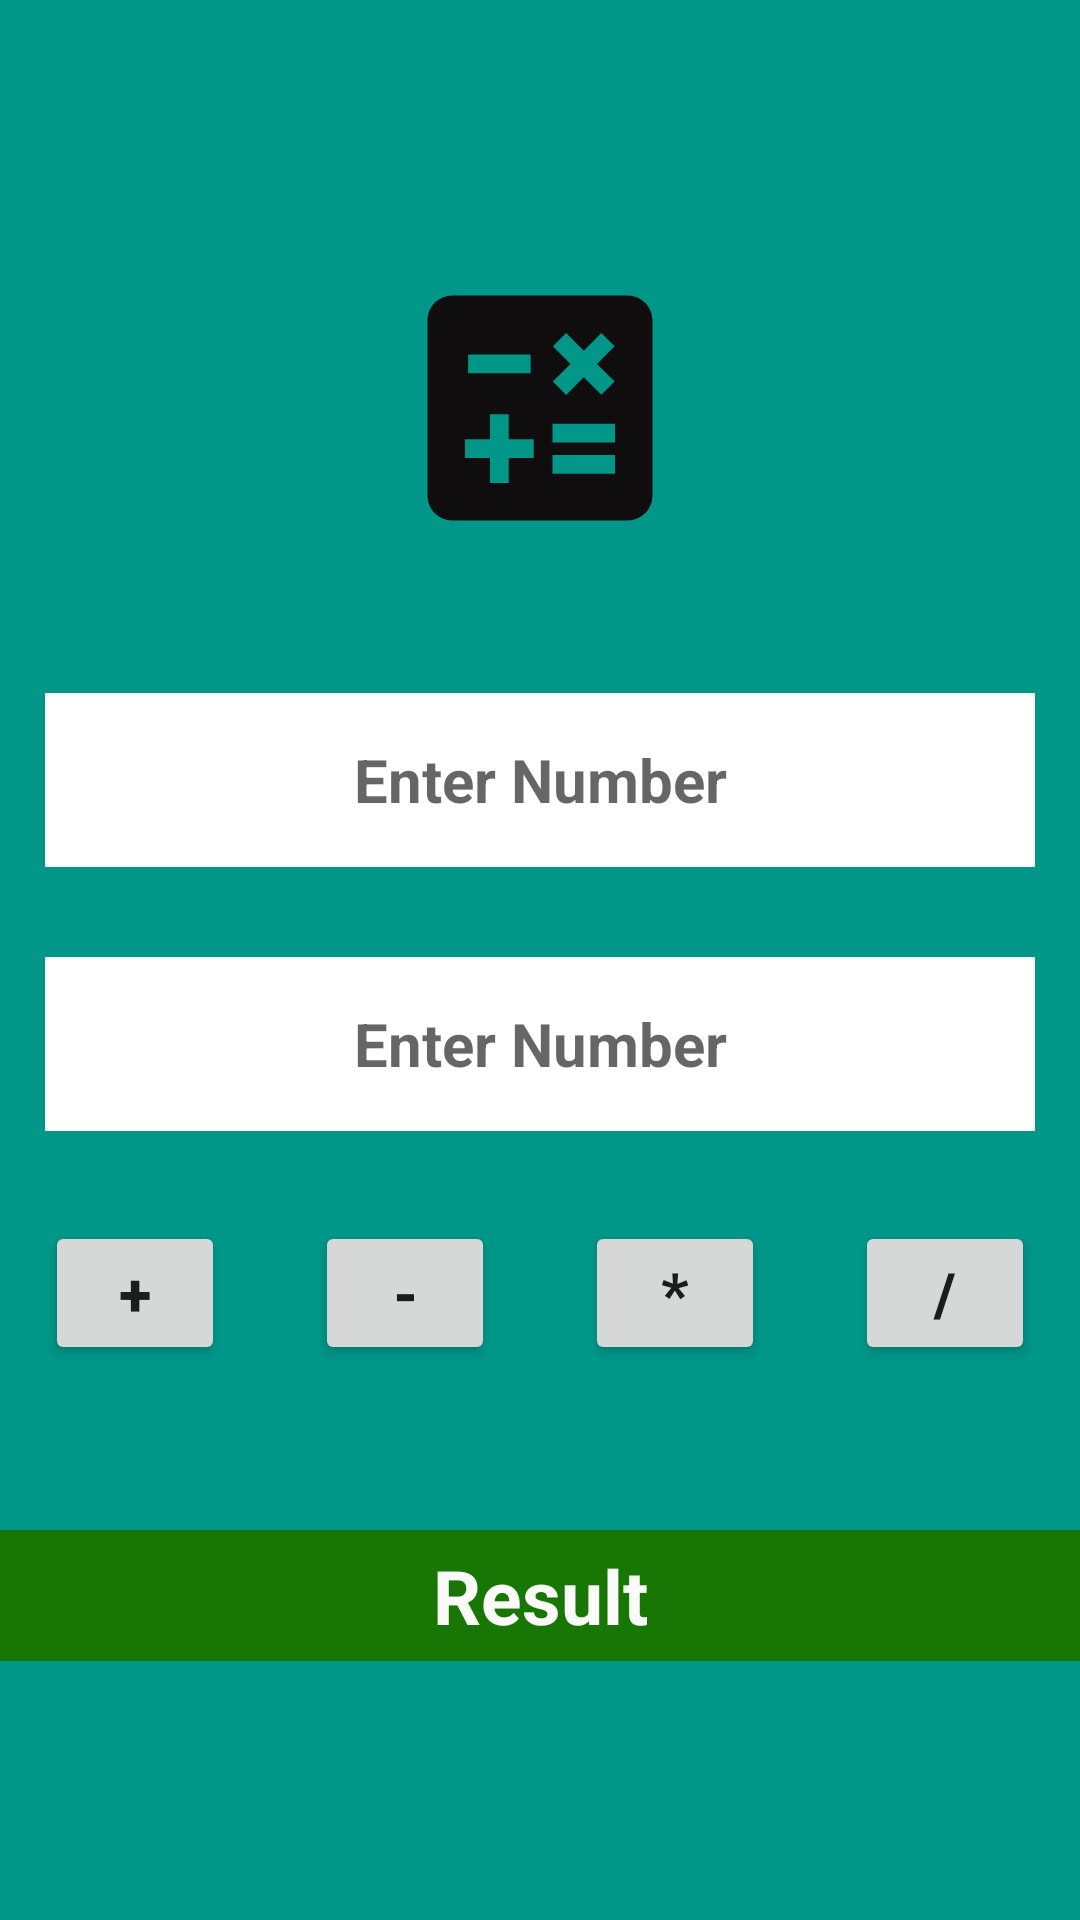

Produce the Android XML layout that renders to this screen, including the resource entries it uses.
<!-- AndroidManifest.xml: application theme Theme.BDResult -->
<!-- res/layout/activity_calculator.xml -->
<?xml version="1.0" encoding="utf-8"?>
<LinearLayout xmlns:android="http://schemas.android.com/apk/res/android"
    xmlns:app="http://schemas.android.com/apk/res-auto"
    xmlns:tools="http://schemas.android.com/tools"
    android:layout_width="match_parent"
    android:layout_height="match_parent"
    android:orientation="vertical"
    android:gravity="center"
    android:background="#009688"
    tools:context=".Calculator">
    <ImageView
        android:layout_width="100dp"
        android:layout_height="100dp"
        android:src="@drawable/ic_baseline_calculate_24"
        android:layout_marginBottom="30dp"/>

    <LinearLayout
        android:layout_width="match_parent"
        android:layout_height="wrap_content"
        android:orientation="vertical"
        android:background="#009688">

        <EditText
            android:id="@+id/editText1"
            android:layout_width="match_parent"
            android:layout_height="58dp"
            android:layout_margin="15dp"
            android:background="@color/white"
            android:hint="Enter Number"
            android:textSize="20sp"
            android:textStyle="bold"
            android:textAlignment="center"
            android:inputType="numberDecimal" />

        <EditText
            android:background="@color/white"
            android:id="@+id/editText2"
            android:layout_width="match_parent"
            android:layout_height="58dp"
            android:hint="Enter Number"
            android:textSize="20sp"
            android:textStyle="bold"
            android:textAlignment="center"
            android:inputType="numberDecimal"
            android:layout_margin="15dp"/>

        <LinearLayout
            android:layout_width="match_parent"
            android:layout_height="wrap_content"
            android:orientation="horizontal">

            <Button
                android:onClick="add"
                android:layout_width="0dp"
                android:layout_height="wrap_content"
                android:layout_weight=".25"
                android:text="+"
                android:textSize="20sp"
                android:textStyle="bold"
                android:layout_margin="15dp"/>

            <Button
                android:onClick="Sub"
                android:layout_width="0dp"
                android:layout_height="wrap_content"
                android:layout_weight=".25"
                android:text="-"
                android:textSize="20sp"
                android:textStyle="bold"
                android:layout_margin="15dp"/>

            <Button
                android:onClick="Mul"
                android:layout_width="0dp"
                android:layout_height="wrap_content"
                android:layout_weight=".25"
                android:text="*"
                android:textSize="20sp"
                android:layout_margin="15dp"
                android:textStyle="bold"/>

            <Button
                android:onClick="div"
                android:layout_width="0dp"
                android:layout_height="wrap_content"
                android:layout_weight=".25"
                android:text="/"
                android:layout_margin="15dp"
                android:textSize="20sp"
                android:textStyle="bold"/>


        </LinearLayout>

        <TextView
            android:id="@+id/result"
            android:layout_marginTop="40dp"
            android:layout_width="match_parent"
            android:layout_height="wrap_content"
            android:text="Result"
            android:textStyle="bold"
            android:textSize="25sp"
            android:textAlignment="center"
            android:padding="5dp"
            android:background="#187605"

            android:textColor="#FAFBF9"/>

    </LinearLayout>


</LinearLayout>
<!-- resources referenced by this layout -->
<resources>
  <color name="white">#FFFFFFFF</color>
  <!-- drawable ic_baseline_calculate_24 (drawable) -->
  <vector android:height="24dp" android:tint="#100D0F"
      android:viewportHeight="24" android:viewportWidth="24"
      android:width="24dp" xmlns:android="http://schemas.android.com/apk/res/android">
      <path android:fillColor="@android:color/white" android:pathData="M19,3H5C3.9,3 3,3.9 3,5v14c0,1.1 0.9,2 2,2h14c1.1,0 2,-0.9 2,-2V5C21,3.9 20.1,3 19,3zM13.03,7.06L14.09,6l1.41,1.41L16.91,6l1.06,1.06l-1.41,1.41l1.41,1.41l-1.06,1.06L15.5,9.54l-1.41,1.41l-1.06,-1.06l1.41,-1.41L13.03,7.06zM6.25,7.72h5v1.5h-5V7.72zM11.5,16h-2v2H8v-2H6v-1.5h2v-2h1.5v2h2V16zM18,17.25h-5v-1.5h5V17.25zM18,14.75h-5v-1.5h5V14.75z"/>
  </vector>
  <style name="Theme.BDResult" parent="Theme.MaterialComponents.DayNight.NoActionBar">
          
          <item name="colorPrimary">@color/purple_500</item>
          <item name="colorPrimaryVariant">@color/purple_700</item>
          <item name="colorOnPrimary">@color/white</item>
          
          <item name="colorSecondary">#0D24A3</item>
          <item name="colorSecondaryVariant">@color/teal_700</item>
          <item name="colorOnSecondary">@color/black</item>
          
          <item name="android:statusBarColor" tools:targetApi="l">?attr/colorPrimaryVariant</item>
          
      </style>
  <color name="purple_500">#03203C</color>
  <color name="purple_700">#50DBB4</color>
  <color name="teal_700">#FF018786</color>
  <color name="black">#FF000000</color>
</resources>
